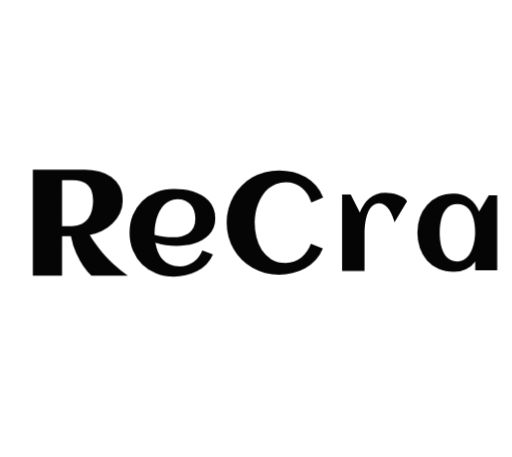
t = 0.00 s
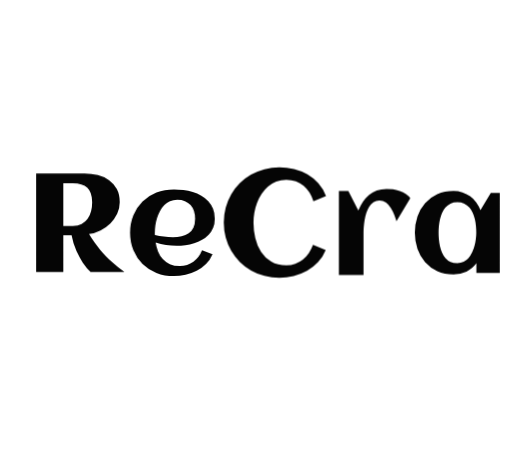
t = 0.26 s
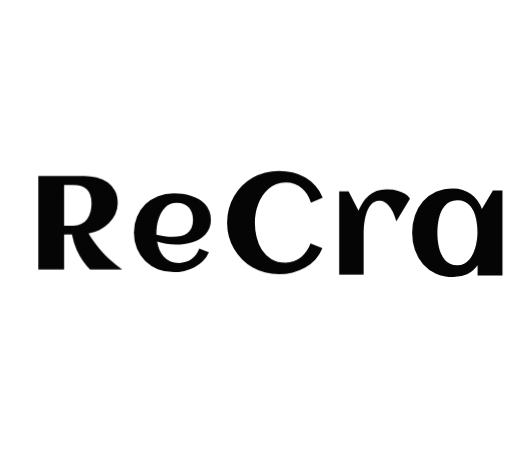
t = 0.51 s
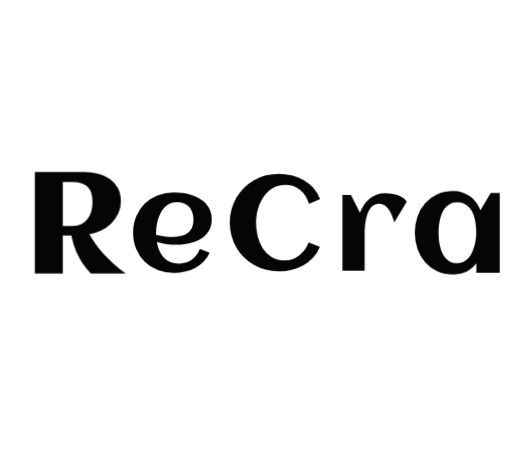
t = 0.76 s
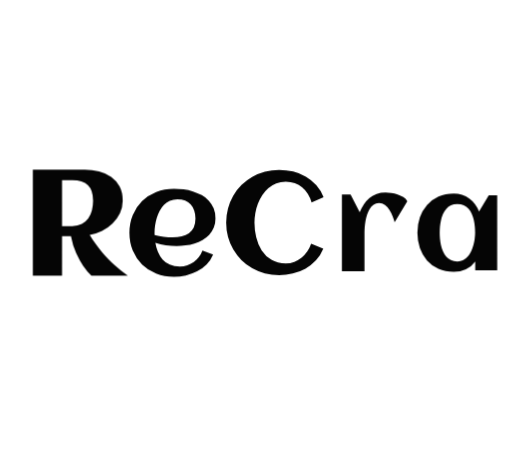
t = 1.02 s
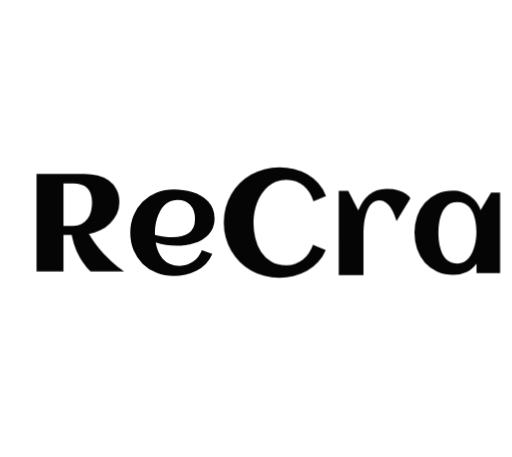
t = 1.27 s

The animated SVG that drew these frames (rendered in a browser with its animation timeline set to each time). Animation: 1 CSS @keyframes rule; one cycle of 1.53 s, repeats indefinitely.

<svg xmlns="http://www.w3.org/2000/svg" xmlns:xlink="http://www.w3.org/1999/xlink" viewBox="0 0 280 250" preserveAspectRatio="xMidYMid" style="display: block; shape-rendering: auto; background: transparent;" width="280" height="250"><style type="text/css">
  .ld-text text {
    text-anchor: middle;
    dominant-baseline: middle;
    font-size: 80px;
    opacity: 0;
    user-select: none;
    pointer-events: none;
  }
</style>
<g style="transform-origin:140px 125px;transform:scale(1)" class="ld-text">
<g transform="translate(140,125)">
  <g transform="scale(1.0000) translate(0,0)"><g class="path" style="opacity: 1; transform-origin: -96.13px -3.17px; transform: matrix3d(0.91, 0, 0, 0, 0, 0.91, 0, 0, 0, 0, 0.91, 0, 0, 0, 0, 1); animation: 1s linear -0.528s infinite normal forwards running animate-bngxmx8je1; transform-box: view-box;"><path d="M21.88 28.89L21.88 49.91L6.37 49.91L6.37-6.34L34.02-6.34Q37.93-6.34 41.56-5.42Q45.20-4.50 47.99-2.53Q50.78-0.56 52.44 2.57Q54.10 5.69 54.10 10.14L54.10 10.14Q54.10 13.62 52.64 16.69Q51.17 19.75 48.73 22.16Q46.29 24.56 43.13 26.14Q39.96 27.72 36.56 28.23L36.56 28.23Q38.09 30.81 39.75 33.11Q41.41 35.42 43.11 37.43Q44.80 39.44 46.48 41.14Q48.16 42.84 49.69 44.25L49.69 44.25Q53.28 47.53 56.80 49.91L56.80 49.91L37.46 49.91Q35.12 47.68 33.01 44.56L33.01 44.56Q31.21 41.90 29.39 37.98Q27.58 34.05 26.60 28.89L26.60 28.89L21.88 28.89 zM38.36 10.14L38.36 10.14Q38.36 4.48 35.61 1.82Q32.85-0.83 27.34-0.83L27.34-0.83L21.88-0.83L21.88 23.58L27.34 23.58Q30.27 23.58 32.36 22.47Q34.45 21.36 35.78 19.50Q37.11 17.64 37.73 15.22Q38.36 12.80 38.36 10.14" style="fill: rgb(5, 5, 5);" transform="translate(-127.715,-24.953)"></path></g><g class="path" style="opacity: 1; transform-origin: -45.72px 2.3px; transform: matrix3d(0.91, 0, 0, 0, 0, 0.91, 0, 0, 0, 0, 0.91, 0, 0, 0, 0, 1); animation: 1s linear -0.396s infinite normal forwards running animate-bngxmx8je1; transform-box: view-box;"><path d="M72.46 28.50L72.46 28.50Q74.88 29.05 77.30 29.36Q79.73 29.68 82.19 29.68L82.19 29.68Q84.77 29.68 86.97 29.19Q89.18 28.70 90.80 27.55Q92.42 26.39 93.36 24.48Q94.30 22.57 94.30 19.71L94.30 19.71Q94.30 17.41 93.67 15.50Q93.05 13.58 91.82 12.21Q90.59 10.85 88.79 10.09Q86.99 9.32 84.61 9.32L84.61 9.32Q82.38 9.32 80.61 10.14Q78.83 10.96 77.48 12.35Q76.13 13.74 75.18 15.57Q74.22 17.41 73.59 19.40Q72.97 21.39 72.70 23.43Q72.42 25.46 72.42 27.25L72.42 27.25Q72.42 27.57 72.42 27.88Q72.42 28.19 72.46 28.50 zM105 19.60L105 19.60Q105 22.37 104.10 24.54Q103.20 26.71 101.66 28.35Q100.12 29.99 98.09 31.12Q96.05 32.25 93.75 32.98Q91.45 33.70 89 34.01Q86.56 34.32 84.26 34.32L84.26 34.32Q81.33 34.32 78.48 33.91Q75.63 33.50 72.85 32.61L72.85 32.61Q73.28 35.18 74.22 37.51Q75.16 39.83 76.72 41.57Q78.28 43.31 80.57 44.32Q82.85 45.34 85.98 45.34L85.98 45.34Q88.05 45.34 89.92 44.71Q91.80 44.09 93.36 42.96Q94.92 41.82 96.11 40.26Q97.30 38.70 98.05 36.78L98.05 36.78L103.75 38.89Q102.46 41.98 100.21 44.23Q97.97 46.47 95.14 47.94Q92.30 49.40 89.12 50.11Q85.94 50.81 82.81 50.81L82.81 50.81Q77.66 50.81 73.28 49.07Q68.91 47.33 65.74 44.21Q62.58 41.08 60.78 36.75Q58.98 32.41 58.98 27.25L58.98 27.25Q58.98 22.10 60.78 17.76Q62.58 13.43 65.74 10.30Q68.91 7.18 73.28 5.44Q77.66 3.70 82.81 3.70L82.81 3.70Q85.31 3.70 87.93 4.05Q90.55 4.40 93.01 5.16Q95.47 5.93 97.66 7.14Q99.84 8.35 101.46 10.12Q103.09 11.90 104.04 14.25Q105 16.59 105 19.60" style="fill: rgb(5, 5, 5);" transform="translate(-127.715,-24.953)"></path></g><g class="path" style="opacity: 1; transform-origin: 10.34px -3.27px; transform: matrix3d(0.91, 0, 0, 0, 0, 0.91, 0, 0, 0, 0, 0.91, 0, 0, 0, 0, 1); animation: 1s linear -0.264s infinite normal forwards running animate-bngxmx8je1; transform-box: view-box;"><path d="M165.20 7.61L165.20 7.61L158.52 10.42Q157.73 7.88 156.43 5.77Q155.12 3.66 153.30 2.16Q151.48 0.65 149.18-0.19Q146.88-1.03 144.14-1.03L144.14-1.03Q141.21-1.03 138.77-0.07Q136.33 0.89 134.39 2.57Q132.46 4.25 131.02 6.47Q129.57 8.70 128.59 11.22Q127.62 13.74 127.15 16.43Q126.68 19.13 126.68 21.71L126.68 21.71Q126.68 25.81 127.64 29.87Q128.59 33.93 130.68 37.18Q132.77 40.42 136.09 42.43Q139.41 44.44 144.14 44.44L144.14 44.44Q146.64 44.44 148.87 43.60Q151.09 42.76 152.91 41.30Q154.73 39.83 156.09 37.84Q157.46 35.85 158.28 33.54L158.28 33.54L165.04 36.24Q163.55 39.95 160.98 42.74Q158.40 45.53 155.10 47.37Q151.80 49.21 148.03 50.12Q144.26 51.04 140.43 51.04L140.43 51.04Q136.29 51.04 132.48 50.03Q128.67 49.01 125.39 47.14Q122.11 45.26 119.43 42.61Q116.76 39.95 114.86 36.71Q112.97 33.46 111.93 29.66Q110.90 25.85 110.90 21.71L110.90 21.71Q110.90 17.57 111.93 13.76Q112.97 9.95 114.86 6.69Q116.76 3.43 119.43 0.77Q122.11-1.89 125.39-3.76Q128.67-5.64 132.48-6.65Q136.29-7.67 140.43-7.67L140.43-7.67Q144.41-7.67 148.22-6.73Q152.03-5.79 155.31-3.90Q158.59-2 161.15 0.87Q163.71 3.74 165.20 7.61" style="fill: rgb(5, 5, 5);" transform="translate(-127.715,-24.953)"></path></g><g class="path" style="opacity: 1; transform-origin: 64.87px 1.85px; transform: matrix3d(0.91, 0, 0, 0, 0, 0.91, 0, 0, 0, 0, 0.91, 0, 0, 0, 0, 1); animation: 1s linear -0.132s infinite normal forwards running animate-bngxmx8je1; transform-box: view-box;"><path d="M211.76 8.78L211.76 8.78L204.34 21.08Q203.87 19.52 203.13 17.57Q202.38 15.61 201.29 13.91Q200.20 12.21 198.67 11.06Q197.15 9.91 195.16 9.91L195.16 9.91Q193.32 9.91 191.97 10.85Q190.63 11.78 189.69 13.29Q188.75 14.79 188.14 16.69Q187.54 18.58 187.21 20.52Q186.88 22.45 186.76 24.23Q186.64 26 186.64 27.29L186.64 27.29L186.64 49.91L173.40 49.91L173.40 4.79L178.48 4.79L183.83 15.30Q184.92 12.76 186.33 10.63Q187.73 8.50 189.57 6.96Q191.41 5.42 193.73 4.56Q196.05 3.70 198.98 3.70L198.98 3.70Q200.51 3.70 202.38 3.95Q204.26 4.21 206.05 4.81Q207.85 5.42 209.38 6.39Q210.90 7.37 211.76 8.78" style="fill: rgb(5, 5, 5);" transform="translate(-127.715,-24.953)"></path></g><g class="path" style="opacity: 1; transform-origin: 110.1px 2.3px; transform: matrix3d(0.91, 0, 0, 0, 0, 0.91, 0, 0, 0, 0, 0.91, 0, 0, 0, 0, 1); animation: 1s linear 0s infinite normal forwards running animate-bngxmx8je1; transform-box: view-box;"><path d="M261.80 4.79L261.80 49.91L248.59 49.91L248.59 44.52Q246.25 47.72 242.95 49.27Q239.65 50.81 235.70 50.81L235.70 50.81Q230.55 50.81 226.48 48.97Q222.42 47.14 219.61 43.95Q216.80 40.77 215.31 36.47Q213.83 32.18 213.83 27.25L213.83 27.25Q213.83 22.33 215.31 18.03Q216.80 13.74 219.61 10.55Q222.42 7.37 226.48 5.53Q230.55 3.70 235.70 3.70L235.70 3.70Q238.32 3.70 240.68 4.48Q243.05 5.26 245.02 6.69Q246.99 8.11 248.50 10.12Q250 12.14 250.86 14.60L250.86 14.60L256.72 4.79L261.80 4.79 zM248.52 27.25L248.52 27.25Q248.52 25.50 248.34 23.54Q248.16 21.59 247.73 19.68Q247.30 17.76 246.54 16.02Q245.78 14.28 244.59 12.94Q243.40 11.59 241.72 10.81Q240.04 10.03 237.81 10.03L237.81 10.03Q235.59 10.03 233.95 10.83Q232.30 11.63 231.13 12.98Q229.96 14.32 229.20 16.08Q228.44 17.84 228.01 19.75Q227.58 21.67 227.40 23.60Q227.23 25.53 227.23 27.25L227.23 27.25Q227.23 28.97 227.40 30.93Q227.58 32.88 228.01 34.79Q228.44 36.71 229.20 38.46Q229.96 40.22 231.13 41.57Q232.30 42.92 233.95 43.72Q235.59 44.52 237.81 44.52L237.81 44.52Q239.84 44.52 241.43 43.68Q243.01 42.84 244.20 41.43Q245.39 40.03 246.21 38.23Q247.03 36.43 247.54 34.52Q248.05 32.61 248.28 30.71Q248.52 28.82 248.52 27.25" style="fill: rgb(5, 5, 5);" transform="translate(-127.715,-24.953)"></path></g></g><text dy="0.35em" fill="#050505" font-family="Aclonica" font-size="80">ReCra</text>
</g>
</g><style type="text/css">@keyframes animate-bngxmx8je1 { 0.00% {transform: translate(0.00px,0.00px) rotate(0.00deg) scale(0.91, 0.91) skew(0deg, 0.00deg) ;opacity: 1.00;}4.00% {transform: translate(0.00px,0.00px) rotate(0.00deg) scale(0.91, 0.91) ;}8.00% {animation-timing-function: cubic-bezier(0.69,0.60,0.35,0.27);transform: translate(0.00px,0.00px) rotate(0.00deg) scale(0.91, 0.91) ;}14.00% {transform: translate(0.00px,0.00px) rotate(0.00deg) scale(0.93, 0.93) ;}18.00% {transform: translate(0.00px,0.00px) rotate(0.00deg) scale(0.94, 0.94) ;}22.00% {animation-timing-function: cubic-bezier(0.67,0.66,0.34,0.33);transform: translate(0.00px,0.00px) rotate(0.00deg) scale(0.96, 0.96) ;}26.00% {transform: translate(0.00px,0.00px) rotate(0.00deg) scale(0.97, 0.97) ;}30.00% {transform: translate(0.00px,0.00px) rotate(0.00deg) scale(0.99, 0.99) ;}34.00% {animation-timing-function: cubic-bezier(0.65,0.71,0.32,0.38);transform: translate(0.00px,0.00px) rotate(0.00deg) scale(1.01, 1.01) ;}40.00% {animation-timing-function: cubic-bezier(0.64,0.74,0.31,0.41);transform: translate(0.00px,0.00px) rotate(0.00deg) scale(1.02, 1.02) ;}46.00% {animation-timing-function: cubic-bezier(0.60,0.91,0.23,0.63);transform: translate(0.00px,0.00px) rotate(0.00deg) scale(1.03, 1.03) ;}50.00% {transform: translate(0.00px,0.00px) rotate(0.00deg) scale(1.03, 1.03) ;}54.00% {transform: translate(0.00px,0.00px) rotate(0.00deg) scale(1.03, 1.03) ;}58.00% {animation-timing-function: cubic-bezier(0.69,0.60,0.35,0.27);transform: translate(0.00px,0.00px) rotate(0.00deg) scale(1.03, 1.03) ;}64.00% {transform: translate(0.00px,0.00px) rotate(0.00deg) scale(1.01, 1.01) ;}68.00% {transform: translate(0.00px,0.00px) rotate(0.00deg) scale(1.00, 1.00) ;}72.00% {animation-timing-function: cubic-bezier(0.67,0.66,0.34,0.33);transform: translate(0.00px,0.00px) rotate(0.00deg) scale(0.98, 0.98) ;}76.00% {animation-timing-function: cubic-bezier(0.66,0.68,0.33,0.35);transform: translate(0.00px,0.00px) rotate(0.00deg) scale(0.97, 0.97) ;}82.00% {animation-timing-function: cubic-bezier(0.65,0.71,0.32,0.38);transform: translate(0.00px,0.00px) rotate(0.00deg) scale(0.94, 0.94) ;}88.00% {animation-timing-function: cubic-bezier(0.65,0.73,0.31,0.40);transform: translate(0.00px,0.00px) rotate(0.00deg) scale(0.92, 0.92) ;}94.00% {animation-timing-function: cubic-bezier(0.63,0.80,0.28,0.48);transform: translate(0.00px,0.00px) rotate(0.00deg) scale(0.91, 0.91) ;}100.00% {animation-timing-function: cubic-bezier(0.63,0.80,0.28,0.48);transform: translate(0.00px,0.00px) rotate(0.00deg) scale(0.91, 0.91) ;} }</style><!-- [ldio] generated by https://loading.io --></svg>